Run: headless pygame with SDL's dummy video driver; simulated clock (each Clock.tick advances the game by its frame time, no real sleeping); random seed 0; keys injected as events and as key.get_pressed() state; no mouse input.
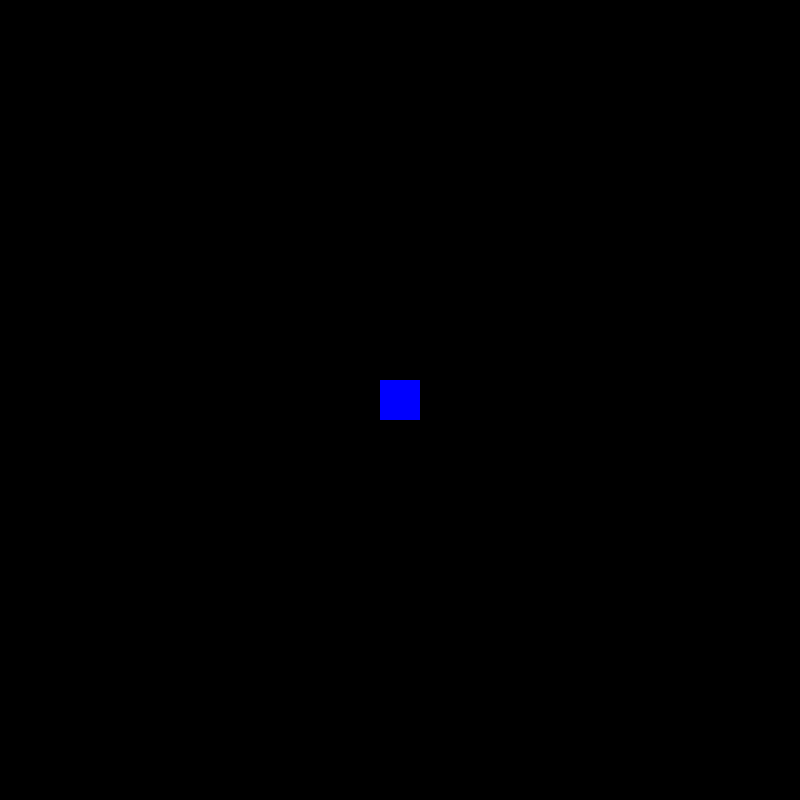
Frame 1 of 4 · flips 1–60 · no input
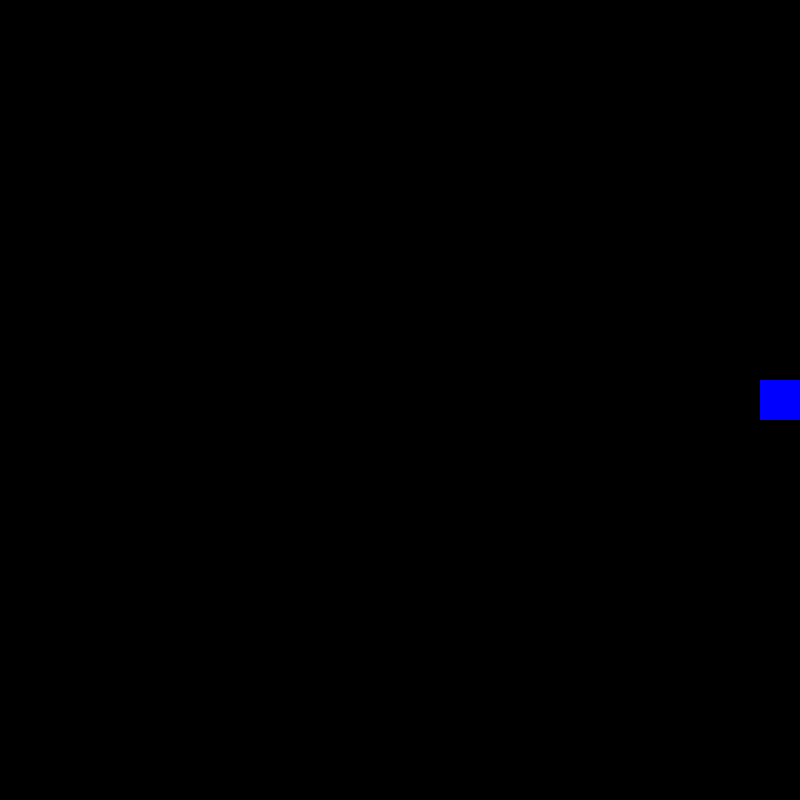
Frame 2 of 4 · flips 61–180 · tapped SPACE, RETURN · held RIGHT (→), D
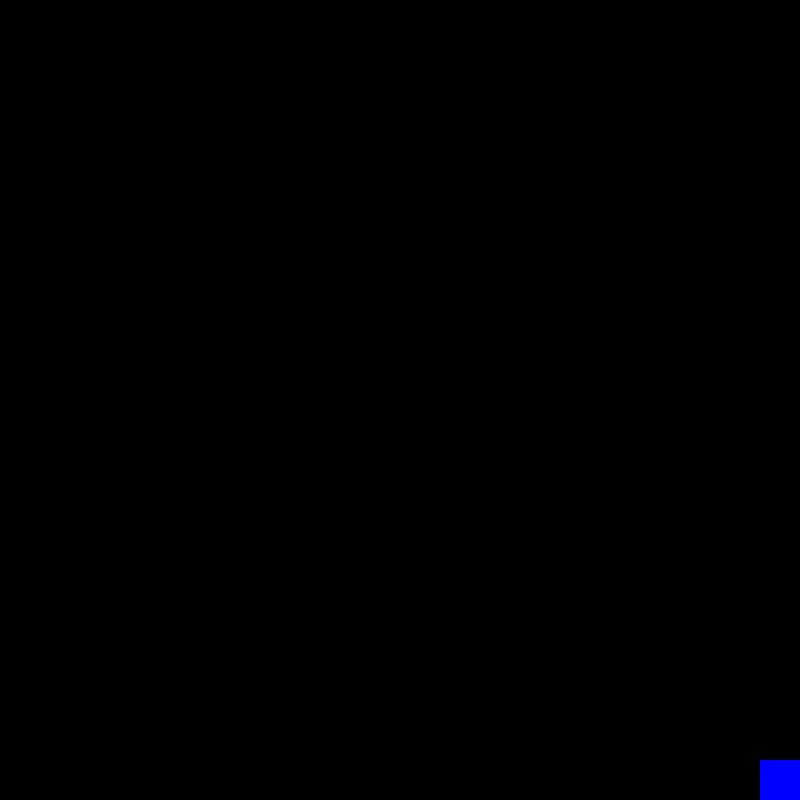
Frame 3 of 4 · flips 181–300 · held DOWN (↓), S
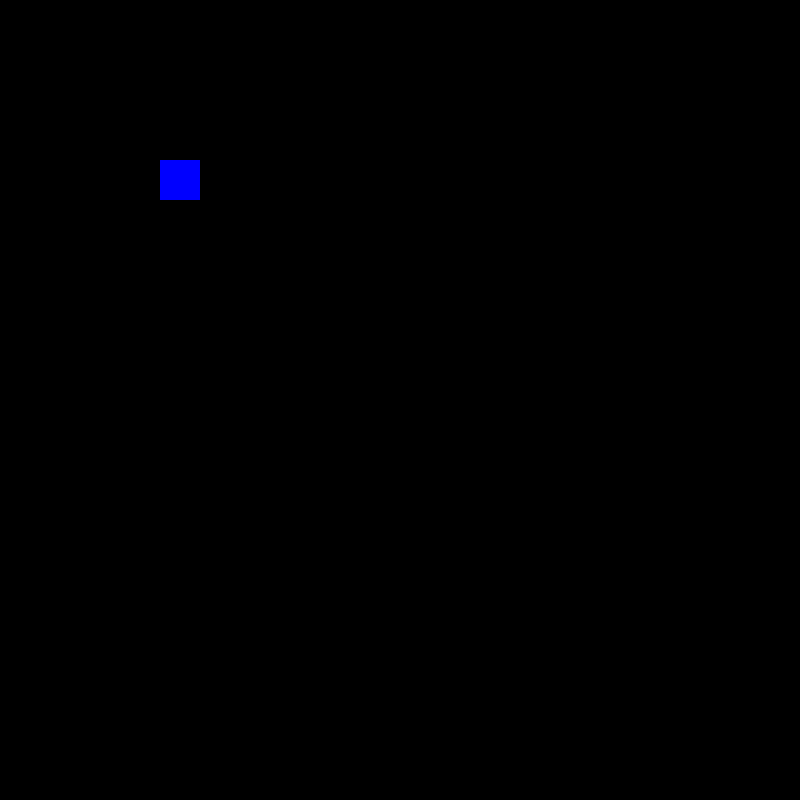
Frame 4 of 4 · flips 301–420 · held LEFT (←), A, UP (↑), W

The pygame program that drew these frames:

import pygame
import sys

#Initializing pygame
pygame.init()

#Clock capping the frame rate
clock = pygame.time.Clock()

#Our main screen properties
screen_width = 800
screen_height = 800
screen = pygame.display.set_mode((screen_width, screen_height))
pygame.display.set_caption("Programming Project")  # This is the name of our window

#list of colors for easier use

black = (0, 0, 0)
white = (255, 255, 255)
blue = (0, 0, 255)
green = (0, 255, 0)
red = (255, 0, 0)
yellow = (255, 255, 0)
grey = (128, 128, 128)

#player properties
player = {
    "size": 40,
    "speed": 5
}
#starting position of the player
player["x"] = screen_width // 2 - player["size"] // 2
player["y"] = screen_height // 2 - player["size"] // 2
facing = "north"

bullets = {
    "size": 10,
    "speed": 7
}
entity_bullets = []

#cooldown for bullets
can_shoot = True
shoot_cooldown_time = 0.1
last_shot_time = 0



def main():
    global player_x, player_y, facing, can_shoot, last_shot_time
    running = True

    while running:
        current_time = pygame.time.get_ticks() / 1000  # Get current time in seconds

        #Stops the game and closes the window if we press the close button
        for event in pygame.event.get():
            if event.type == pygame.QUIT:
                pygame.quit()
                sys.exit()
            

        #player movement and shooting
        keys = pygame.key.get_pressed()
        if keys[pygame.K_SPACE] and can_shoot:
            if facing == "north":
                x = player["x"] + player["size"] // 2 - bullets["size"] // 2
                y = player["y"] - bullets["size"]
                direction = "north"
                entity_bullets.append({"x": x, "y": y, "direction": direction})
            elif facing == "south":
                x = player["x"] + player["size"] // 2 - bullets["size"] // 2
                y = player["y"] + player["size"] + bullets["size"]
                direction = "south"
                entity_bullets.append({"x": x, "y": y, "direction": direction})
            elif facing == "west":
                x = player["x"] - bullets["size"]
                y = player["y"] + player["size"] // 2 - bullets["size"] // 2
                direction = "west"
                entity_bullets.append({"x": x, "y": y, "direction": direction})
            elif facing == "east":
                x = player["x"] + player["size"]
                y = player["y"] + player["size"] // 2 - bullets["size"] // 2
                direction = "east"
                entity_bullets.append({"x": x, "y": y, "direction": direction})
            can_shoot = False
            last_shot_time = current_time

        if not can_shoot and current_time - last_shot_time >= shoot_cooldown_time:
            can_shoot = True

        if keys[pygame.K_LEFT] and player["x"] > 0:
            player["x"] -= player["speed"]
            facing = "west"
        if keys[pygame.K_RIGHT] and player["x"] < screen_width - player["size"]:
            player["x"] += player["speed"]
            facing = "east"
        if keys[pygame.K_UP] and player["y"] > 0:
            player["y"] -= player["speed"]
            facing = "north"
        if keys[pygame.K_DOWN] and player["y"] < screen_height - player["size"]:
            player["y"] += player["speed"]
            facing = "south"

        #Update bullets
        for bullet in entity_bullets[:]:
            if bullet["direction"] == "north":
                bullet["y"] -= bullets["speed"]
            elif bullet["direction"] == "south":
                bullet["y"] += bullets["speed"]
            elif bullet["direction"] == "west":
                bullet["x"] -= bullets["speed"]
            elif bullet["direction"] == "east":
                bullet["x"] += bullets["speed"]

            # Remove bullets that go off-screen
            if bullet["x"] < 0 or bullet["x"] > screen_width or bullet["y"] < 0 or bullet["y"] > screen_height:
                entity_bullets.remove(bullet)

        #Drawings on the screen
        screen.fill(black)
        draw_bullets()
        draw_player()
        pygame.display.update()
        clock.tick(60)

def draw_player():
    pygame.draw.rect(screen, blue, (player["x"], player["y"], player["size"], player["size"]))

def draw_bullets():
    for bullet in entity_bullets:
        pygame.draw.rect(screen, red, (bullet["x"], bullet["y"], bullets["size"], bullets["size"]))    

main()
